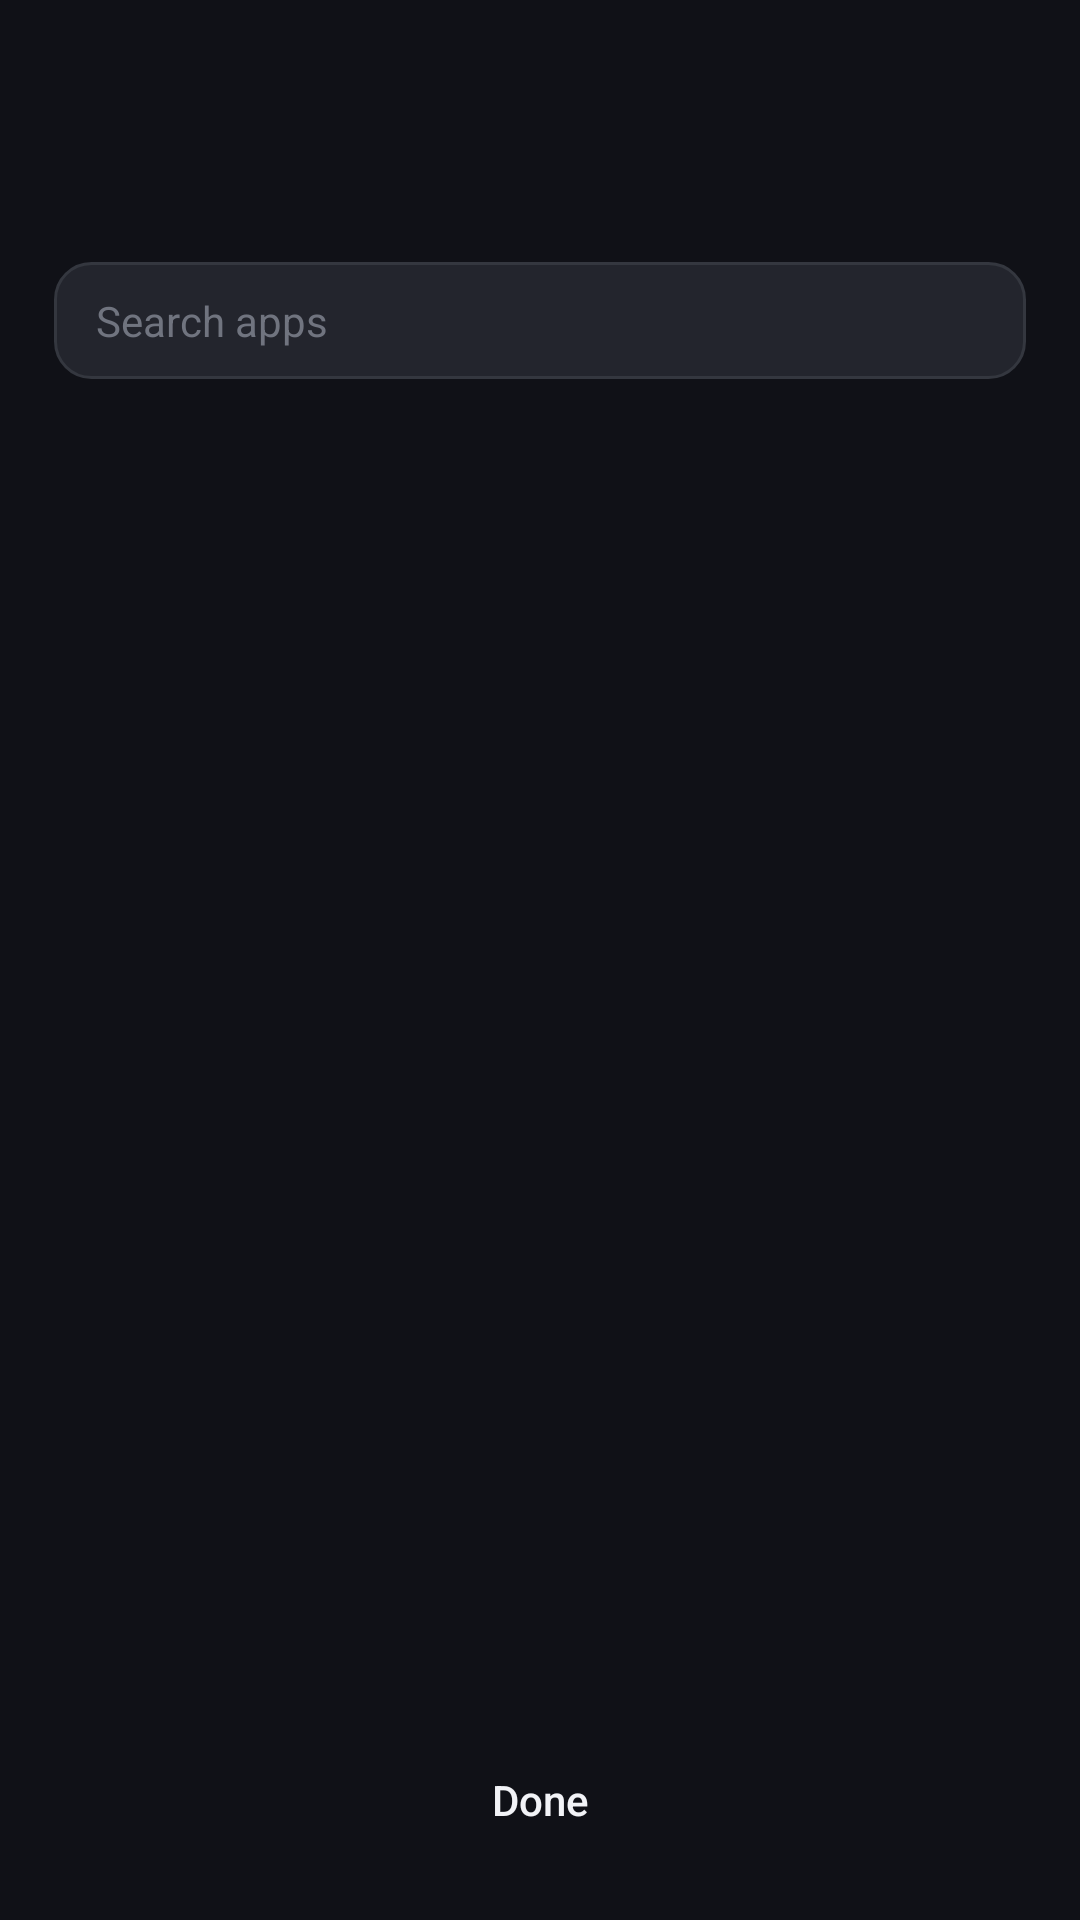

The Android layout XML behind this screen, and the referenced resources:
<!-- AndroidManifest.xml: activity theme Theme.Dcp -->
<!-- res/layout/activity_picker.xml -->
<?xml version="1.0" encoding="utf-8"?>
<LinearLayout xmlns:android="http://schemas.android.com/apk/res/android"
    android:layout_width="match_parent"
    android:layout_height="match_parent"
    android:orientation="vertical"
    android:background="@color/app_background"
    android:paddingStart="18dp"
    android:paddingEnd="18dp"
    android:paddingTop="26dp"
    android:paddingBottom="16dp">

    <TextView
        android:id="@+id/picker_title"
        android:layout_width="match_parent"
        android:layout_height="wrap_content"
        android:textColor="@color/text"
        android:textSize="19sp"
        android:textStyle="bold" />

    <TextView
        android:id="@+id/picker_sub"
        android:layout_width="match_parent"
        android:layout_height="wrap_content"
        android:layout_marginTop="4dp"
        android:textColor="@color/text_dim"
        android:textSize="13sp" />

    <EditText
        android:id="@+id/picker_search"
        android:layout_width="match_parent"
        android:layout_height="wrap_content"
        android:layout_marginTop="14dp"
        android:background="@drawable/bg_pill"
        android:hint="@string/picker_search"
        android:importantForAutofill="no"
        android:inputType="text"
        android:maxLines="1"
        android:paddingStart="14dp"
        android:paddingEnd="14dp"
        android:paddingTop="10dp"
        android:paddingBottom="10dp"
        android:textColor="@color/text"
        android:textColorHint="@color/text_faint"
        android:textSize="14sp" />

    <ScrollView
        android:id="@+id/picker_scroll"
        android:layout_width="match_parent"
        android:layout_height="0dp"
        android:layout_weight="1"
        android:layout_marginTop="10dp"
        android:scrollbars="none">

        <LinearLayout
            android:layout_width="match_parent"
            android:layout_height="wrap_content"
            android:orientation="vertical">

            <TextView
                android:id="@+id/picker_empty"
                android:layout_width="match_parent"
                android:layout_height="wrap_content"
                android:layout_marginTop="24dp"
                android:text="@string/picker_none"
                android:textColor="@color/text_faint"
                android:textSize="13sp"
                android:visibility="gone" />

            <LinearLayout
                android:id="@+id/picker_list"
                android:layout_width="match_parent"
                android:layout_height="wrap_content"
                android:orientation="vertical" />
        </LinearLayout>
    </ScrollView>

    <Button
        android:id="@+id/picker_done"
        android:layout_width="match_parent"
        android:layout_height="wrap_content"
        android:layout_marginTop="10dp"
        android:background="@drawable/bg_pill_active"
        android:text="@string/picker_done"
        android:textAllCaps="false"
        android:textColor="@color/text" />
</LinearLayout>
<!-- resources referenced by this layout -->
<resources>
  <color name="app_background">#FF101117</color>
  <color name="text">#FFF2F3F7</color>
  <color name="text_dim">#FFA9ADB8</color>
  <color name="text_faint">#FF70747F</color>
  <!-- drawable bg_pill (drawable) -->
  <?xml version="1.0" encoding="utf-8"?>
  <shape xmlns:android="http://schemas.android.com/apk/res/android" android:shape="rectangle">
      <solid android:color="@color/card_elev" />
      <corners android:radius="12dp" />
      <stroke android:width="1dp" android:color="@color/line" />
  </shape>
  <string name="picker_done">Done</string>
  <string name="picker_none">Nothing to list here.</string>
  <string name="picker_search">Search apps</string>
  <style name="Theme.Dcp" parent="@android:style/Theme.Material.NoActionBar">
          <item name="android:windowBackground">@color/app_background</item>
          <item name="android:colorBackground">@color/app_background</item>
          <item name="android:statusBarColor">@android:color/transparent</item>
          <item name="android:navigationBarColor">@android:color/transparent</item>
          <item name="android:windowDrawsSystemBarBackgrounds">true</item>
          <item name="android:windowLightStatusBar">false</item>
      </style>
  <color name="card_elev">#FF23252D</color>
  <color name="line">#FF34373F</color>
</resources>
